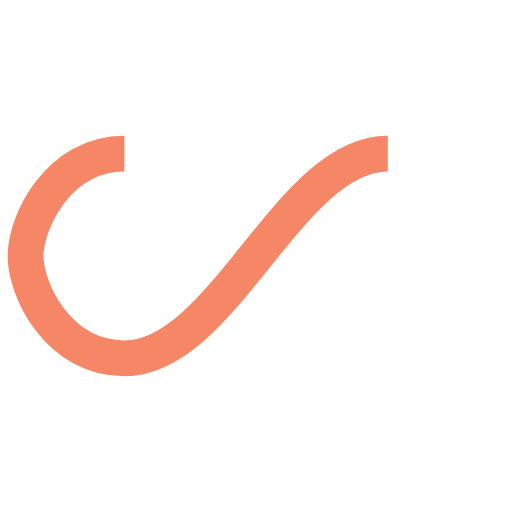
t = 0.00 s
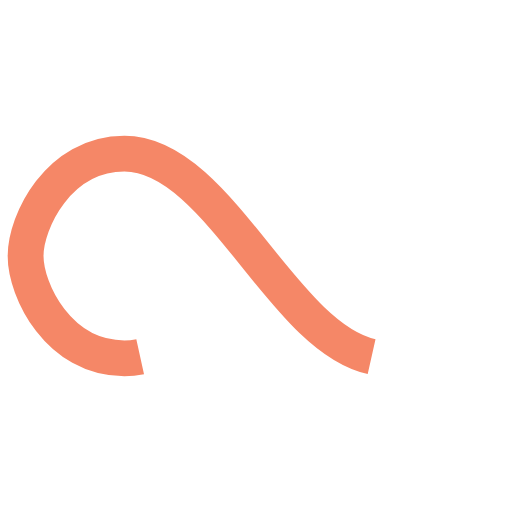
t = 0.25 s
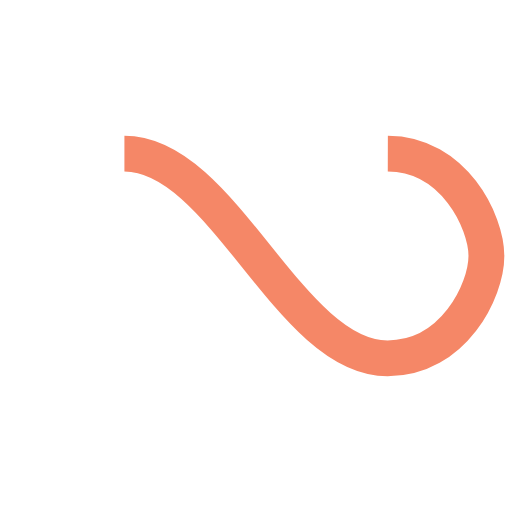
t = 0.50 s
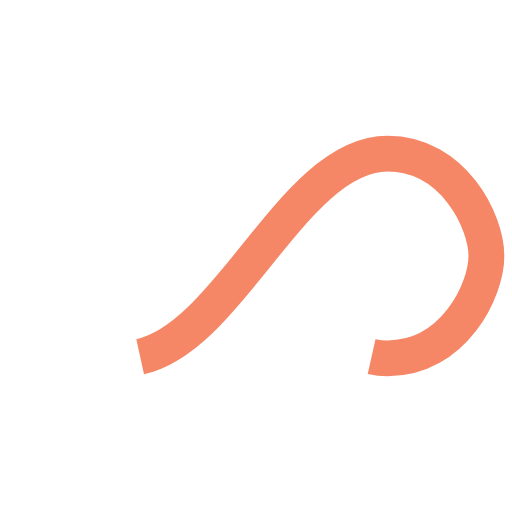
t = 0.75 s

The animated SVG that drew these frames (rendered in a browser with its animation timeline set to each time). Animation: 1 SMIL element (animate=1); one cycle of 1.00 s, repeats indefinitely.

<svg width="200px"  height="200px"  xmlns="http://www.w3.org/2000/svg" viewBox="0 0 100 100" preserveAspectRatio="xMidYMid" class="lds-infinity" style="background: none;"><path fill="none" ng-attr-stroke="{{config.stroke}}" ng-attr-stroke-width="{{config.width}}" ng-attr-stroke-dasharray="{{config.dasharray}}" d="M24.3,30C11.4,30,5,43.3,5,50s6.4,20,19.3,20c19.3,0,32.1-40,51.4-40 C88.6,30,95,43.3,95,50s-6.4,20-19.3,20C56.4,70,43.6,30,24.3,30z" stroke="#f58767" stroke-width="7" stroke-dasharray="128.29446411132812 128.29446411132812"><animate attributeName="stroke-dashoffset" calcMode="linear" values="0;256.58892822265625" keyTimes="0;1" dur="1" begin="0s" repeatCount="indefinite"></animate></path></svg>